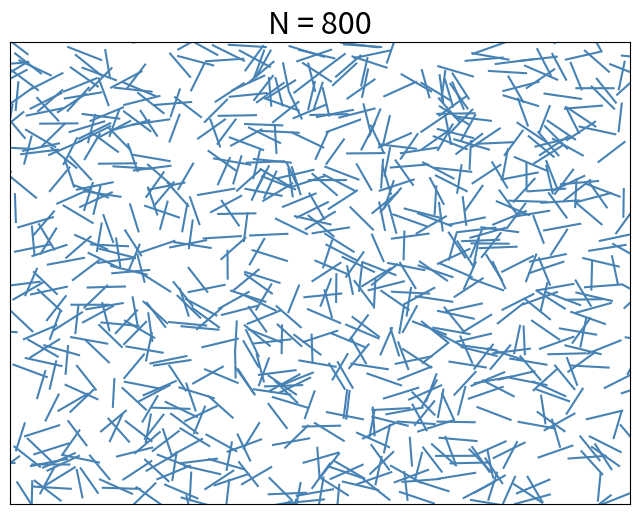
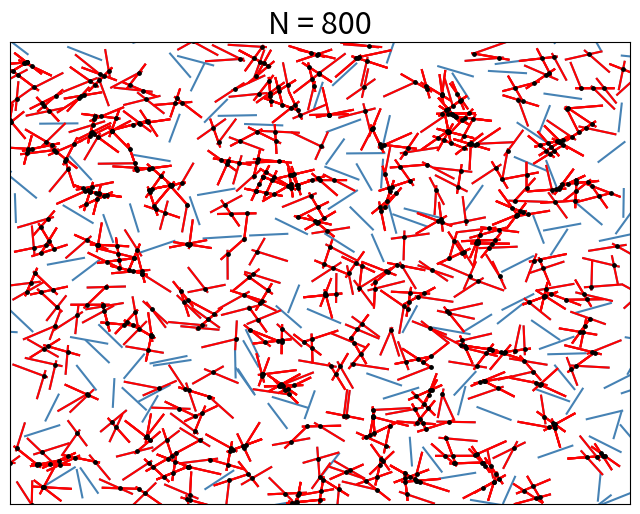
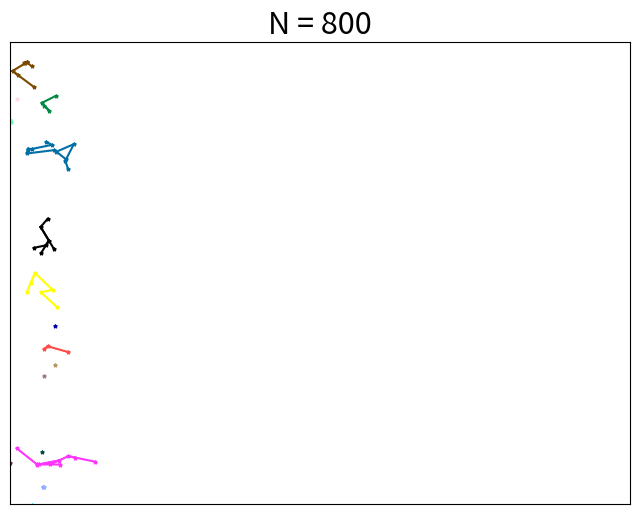

The matplotlib source for these figures, in order: (Note: this script raises an exception after producing the figures.)
import random
import numpy as np
import math
import matplotlib.pyplot as plt
from collections import deque

a = 0.06
points_1 = []
points_2 = []
edges = []
nodes = []
intersected_line_1 = []
intersected_line_2 = []
intersections_points = []
N = 0
alphas = []

def points(N):
    for i in range(N):
        #Generate random (x1, y1) coordinates in the range [0, 1)
        x_1 = np.random.uniform(0, 1)
        y_1 = np.random.uniform(0, 1)

        #Append the generated point to the 'points_1' list
        points_1.append((x_1, y_1))

        #Generate a random angle value in the range [0, 2*pi)
        alpha_value = np.random.uniform(0, 2 * np.pi)

        #Append the generated alpha value to the 'alphas' list
        alphas.append(alpha_value)

        #Calculate new (x2, y2) coordinates based on 'a' and 'alpha_value'
        x_2 = x_1 + a * np.cos(alpha_value)
        y_2 = y_1 + a * np.sin(alpha_value)

        #Append the new point to the 'points_2' list
        points_2.append((x_2, y_2))

def is_point_inside_region_1_inferior_1(x, y, theta, a):
    # Check if the point (x, y) is within the specified region
    if x >= 0 and x <= a/2:
        # Calculate the lower limit of y based on the equation of a circle
        lower_limit_y = a - math.sqrt(a**2 - (x - a)**2)

        # Check if y is within the defined range
        if y >= lower_limit_y and y <= a:
            # Calculate two angles, atan_1 and atan_2
            atan_1 = math.atan((a - y) / (a - x))
            atan_2 = math.pi/2 + math.atan(x / (a - y))

            # Check if the given theta is within the angle range
            # defined by atan_1 and atan_2
            if theta >= atan_1 and theta <= atan_2:
                # If all conditions are met, return True,
                # indicating that the point is inside the region
                return True

    # If any condition is not met, return False,
    # indicating that the point is outside the region
    return False

def is_point_inside_region_1_inferior_2(x, y, theta, a):
    # Check if the given point (x, y) is inside a specific region defined 
    # by the parameters a and theta.

    # Check if x is within the range [a/2, a]
    if x >= a/2 and x <= a:
        # Calculate the lower limit for y based on the circle equation
        lower_limit_y = a - math.sqrt(a**2 - x**2)

        # Check if y is within the range [lower_limit_y, a]
        if y >= lower_limit_y and y <= a:
            # Calculate the angle atan_1, representing the lower angle limit
            atan_1 = math.atan((a - y) / (a - x))

            # Calculate the angle atan_2, representing the upper angle limit
            atan_2 = math.pi/2 + math.atan(x / (a - y))

            # Check if the input angle theta is within the range [atan_1, atan_2]
            if theta >= atan_1 and theta <= atan_2:
                return True  # The point is inside the specified region

    return False  # The point is outside the specified region


def is_point_inside_region_1_superior_1(x, y, theta, a):
    # Check if the given point (x, y) is inside a specific region defined by the parameters a and theta.

    # Check if x is within the range [0, a/2]
    if x >= 0 and x <= a/2:
        # Calculate the lower and upper limits for y based on the circular arc equation
        lower_limit_y = a
        upper_limit_y = a + math.sqrt(a**2 - (x - a)**2)

        # Check if y is within the range [lower_limit_y, upper_limit_y]
        if y >= lower_limit_y and y <= upper_limit_y:
            # Calculate the angle atan_1, representing the lower angle limit
            atan_1 = math.pi + math.atan((y - a) / x)

            # Calculate the angle atan_2, representing the upper angle limit
            atan_2 = 3*math.pi/2 + math.atan((a - x) / (y - a))

            # Check if the input angle theta is within the range [atan_1, atan_2]
            if theta >= atan_1 and theta <= atan_2:
                return True  # The point is inside the specified region

    return False  # The point is outside the specified region

def is_point_inside_region_1_superior_2(x, y, theta, a):
    if x >= a/2 and x <= a:
        lower_limit_y = a
        upper_limit_y = a + math.sqrt(a**2 - x**2)

        if y >= lower_limit_y and y <= upper_limit_y:
            atan_1 = math.pi + math.atan((y-a) / x )
            atan_2 = 3*math.pi/2 + math.atan((a-x) / (y - a))

            if theta >= atan_1 and theta <= atan_2:
                return True

    return False


def is_point_inside_region_1(x, y, theta, a):
    # Check if the point (x, y) is inside any of the four subregions of region 1
    region_1_inferior_1 = is_point_inside_region_1_inferior_1(x, y, theta, a)
    region_1_inferior_2 = is_point_inside_region_1_inferior_2(x, y, theta, a)
    region_1_superior_1 = is_point_inside_region_1_superior_1(x, y, theta, a)
    region_1_superior_2 = is_point_inside_region_1_superior_2(x, y, theta, a)

    # Return True if the point is inside any of the four subregions, otherwise, return False
    return region_1_inferior_1 or region_1_inferior_2 or region_1_superior_1 or region_1_superior_2

def is_point_inside_region_2_inferior_1(x, y, theta, a):
    if x >= 0 and x <= a/2:
        square_root_1 = a - math.sqrt(a**2 - x**2)
        square_root_2 = a - math.sqrt(a**2 - (x - a)**2)

        if y >= square_root_1 and y <= square_root_2:
            atan_1 = math.asin((a - y) / a)
            atan_2 = math.pi/2 + math.atan(x / (a - y))

            if theta >= atan_1 and theta <= atan_2:
                return True

    return False

def is_point_inside_region_2_inferior_2(x, y, theta, a):
    if x >= a/2 and x <= a:
        square_root_1 = a - math.sqrt(a**2 - (x - a)**2)
        square_root_2 = a - math.sqrt(a**2 - x**2)

        if y >= square_root_1 and y <= square_root_2:
            atan_1 = math.atan((a - y) / (a - x))
            atan_2 = math.pi/2 + math.acos((a - y) / a)

            if theta >= atan_1 and theta <= atan_2:
                return True

    return False

def is_point_inside_region_2_superior_1(x, y, theta, a):
    if x >= 0 and x <= a/2:
        lower_limit_y = a + math.sqrt(a**2 - (x - a)**2)
        upper_limit_y = a + math.sqrt(a**2 - x**2)

        if y >= lower_limit_y and y <= upper_limit_y:
            atan_1 = math.pi + math.atan((y - a) / x)
            atan_2 = 3*math.pi/2 + math.acos((y - a) / a)

            if theta >= atan_1 and theta <= atan_2:
                return True

    return False

def is_point_inside_region_2_superior_2(x, y, theta, a):
    if x >= a/2 and x <= a:
        lower_limit_y = a + math.sqrt(a**2 - x**2)
        upper_limit_y = a + math.sqrt(a**2 - (x - a)**2)

        if y >= lower_limit_y and y <= upper_limit_y:
            atan_1 = math.pi + math.asin((y - a) / a)
            atan_2 = 3*math.pi/2 + math.atan((a - x) / (y - a)) #Check it again

            if theta >= atan_1 and theta <= atan_2:
                return True

    return False

def is_point_inside_region_2(x, y, theta, a):
    region_2_inferior_1 = is_point_inside_region_2_inferior_1(x, y, theta, a)
    region_2_inferior_2 = is_point_inside_region_2_inferior_2(x, y, theta, a)
    region_2_superior_1 = is_point_inside_region_2_superior_1(x, y, theta, a)
    region_2_superior_2 = is_point_inside_region_2_superior_2(x, y, theta, a)

    return region_2_inferior_1 or region_2_inferior_2 or region_2_superior_1 or region_2_superior_2

def is_point_inside_region_2(x, y, theta, a):
    # Check if the point (x, y) is inside any of the four subregions of region 2
    region_2_inferior_1 = is_point_inside_region_2_inferior_1(x, y, theta, a)
    region_2_inferior_2 = is_point_inside_region_2_inferior_2(x, y, theta, a)
    region_2_superior_1 = is_point_inside_region_2_superior_1(x, y, theta, a)
    region_2_superior_2 = is_point_inside_region_2_superior_2(x, y, theta, a)

    # Return True if the point is inside any of the four subregions, otherwise, return False
    return region_2_inferior_1 or region_2_inferior_2 or region_2_superior_1 or region_2_superior_2


def is_point_inside_region_3_inferior_1(x, y, theta, a):
    if x >= 0 and x <= a/2:
        upper_limit_y = a - math.sqrt(a**2 - x**2)

        if y >= 0 and y <= upper_limit_y:
            atan_1 = math.asin((a - y) / a)
            atan_2 = math.pi/2 + math.acos((a - y) / a)

            if theta >= atan_1 and theta <= atan_2:
                return True

    return False

def is_point_inside_region_3_inferior_2(x, y, theta, a):
    if x >= a/2 and x <= a:
        upper_limit_y = a - math.sqrt(a**2 - (x - a)**2)

        if y >= 0 and y <= upper_limit_y:
            atan_1 = math.asin((a - y) / a)
            atan_2 = math.pi/2 + math.acos((a - y) / a)

            if theta >= atan_1 and theta <= atan_2:
                return True

    return False

def is_point_inside_region_3_superior_1(x, y, theta, a):
    if x >= 0 and x <= a/2:
        lower_limit_y = a + math.sqrt(a**2 - x**2)
        upper_limit_y = 2*a

        if y >= lower_limit_y and y <= upper_limit_y:
            atan_1 = math.pi + math.asin((y - a) / a)
            atan_2 = 3*math.pi/2 + math.acos((y - a) / a)

            if theta >= atan_1 and theta <= atan_2:
                return True

    return False

def is_point_inside_region_3_superior_2(x, y, theta, a):
    if x >= a/2 and x <= a:
        lower_limit_y = a + math.sqrt(a**2 - (x-a)**2)
        upper_limit_y = 2*a

        if y >= lower_limit_y and y <= upper_limit_y:
            atan_1 = math.pi + math.asin((y - a) / a)
            atan_2 = 3*math.pi/2 + math.acos((y - a) / a)

            if theta >= atan_1 and theta <= atan_2:
                #print("R3Sup2")
                return True

    return False

def is_point_inside_region_3(x, y, theta, a):
    region_3_inferior_1 = is_point_inside_region_3_inferior_1(x, y, theta, a)
    region_3_inferior_2 = is_point_inside_region_3_inferior_2(x, y, theta, a)
    region_3_superior_1 = is_point_inside_region_3_superior_1(x, y, theta, a)
    region_3_superior_2 = is_point_inside_region_3_superior_2(x, y, theta, a)

    return region_3_inferior_1 or region_3_inferior_2 or region_3_superior_1 or region_3_superior_2

def is_point_inside_region_4_inferior_1(x, y, theta, a):
    if x >= -a and x <= 0:
        lower_limit_y = a - math.sqrt(a**2 - x**2)
        upper_limit_y = a

        if y >= lower_limit_y and y <= upper_limit_y:
            atan_1 = math.asin((a - y) / a)
            atan_2 = math.atan((a - y) / (0-x))

            if theta >= atan_1 and theta <= atan_2:
                return True

    return False


def is_point_inside_region_4_inferior_2(x, y, theta, a):
    if x >= a and x <= 2*a:
        lower_limit_y = a - math.sqrt(a**2 - (x - a)**2)
        upper_limit_y = a

        if y >= lower_limit_y and y <= upper_limit_y:
            atan_1 = math.pi - math.atan((a - y) / (x - a))
            atan_2 = math.pi - math.asin((a - y) / a)

            if theta >= atan_1 and theta <= atan_2:
                return True

    return False


def is_point_inside_region_4_superior_1(x, y, theta, a):
    if x >= -a and x <= 0:
        lower_limit_y = a
        upper_limit_y = a + math.sqrt(a**2 - x**2)

        if y >= lower_limit_y and y <= upper_limit_y:
            atan_1 = 3*math.pi/2 + math.atan((0-x) / (y - a))
            atan_2 = 3*math.pi/2 + math.acos((y - a) / a)

            if theta >= atan_1 and theta <= atan_2:
                return True

    return False

def is_point_inside_region_4_superior_2(x, y, theta, a):
    if x >= a and x <= 2*a:
        lower_limit_y = a
        upper_limit_y = a + math.sqrt(a**2 - (x - a)**2)

        if y >= lower_limit_y and y <= upper_limit_y:
            atan_1 = 3*math.pi/2 - math.acos((y - a) / a)
            atan_2 = 3*math.pi/2 - math.atan((x - a) / (y - a))

            if theta >= atan_1 and theta <= atan_2:
                return True

    return False

def is_point_inside_region_4(x, y, theta, a):
    region_4_inferior_1 = is_point_inside_region_4_inferior_1(x, y, theta, a)
    region_4_inferior_2 = is_point_inside_region_4_inferior_2(x, y, theta, a)
    region_4_superior_1 = is_point_inside_region_4_superior_1(x, y, theta, a)
    region_4_superior_2 = is_point_inside_region_4_superior_2(x, y, theta, a)

    return region_4_inferior_1 or region_4_inferior_2 or region_4_superior_1 or region_4_superior_2

def rotate_the_xy_axis(x2i, x1i, y2i, y1i, theta1, theta2):
   # Shift: Reference Point 1 to origin
    xs = x2i - x1i
    ys = y2i - y1i
    # Rotation by -theta1 to bring the reference line 1 to the x-axis
    theta = theta2 - theta1
    # New coordinates
    x = xs*math.cos(-theta1) - ys*math.sin(-theta1)
    y = xs*math.sin(-theta1) + ys*math.cos(-theta1)
    # Final shift
    y = y + a

    return x, y, theta

def back_to_the_origial_coordinate_system(x, x1i, y, y1i, theta1, theta):
    # Final shift
    y = y - a
    # New coordinates
    xs = x*math.cos(theta1) - y*math.sin(theta1)
    ys = x*math.sin(theta1) + y*math.cos(theta1)

    x2i = xs + x1i
    y2i = ys + y1i

    theta2 = theta + theta1

    return x2i, y2i, theta2

def find_intersection_point(x2, y2, a, angle):
    try:
        x = x2 + ((a - y2) / math.tan(angle))
        y = y2 + math.tan(angle)*(x - x2)
        return x, y
    except ZeroDivisionError:
        print("Error: Tan(phi) cannot be zero.")
        return None

import math

def find_intersection_point(x2, y2, a, angle):
    try:
        # Calculate the x-coordinate of the intersection using trigonometry
        x = x2 + ((a - y2) / math.tan(angle))

        # Calculate the y-coordinate of the intersection using trigonometry
        y = y2 + math.tan(angle)*(x - x2)

        # Return the coordinates of the intersection point
        return x, y
    except ZeroDivisionError:
        # Handle the case where the tangent of the angle is zero,
        # which would cause a division by zero error
        print("Error: Tan(phi) cannot be zero.")

        # Return None to indicate an error condition
        return None


def identify_intersections(points_1, points_2, angles, a, N):
    for i in range(N):
        x1i, y1i = points_1[i]
        x1f, y1f = points_2[i]
        theta1 = angles[i]
        for j in range(N):
          if (j != i):
            x2i, y2i = points_1[j]
            x2f, y2f = points_2[j]
            theta2 = angles[j]

            #print(f'Value of x2f, y2f, theta2: {x2i, y2i, theta2}')
            #print(f'Value of x2i, y2i, theta2: {x2i, y2i, theta2}')

            x, y, theta = rotate_the_xy_axis(x2i, x1i, y2i, y1i, theta1, theta2)
            x_old, y_old, theta_2 = back_to_the_origial_coordinate_system(x, x1i, y, y1i, theta1, theta)

            #print(f'Value of x, y, theta2 after: {x_old, y_old, theta}')
            #print(f'Value of x, y, theta2 after: {x, y, theta}')

            if is_point_inside_region_1(x, y, theta, a):
                #print("There is an intersection point in region I")
                intersected_line_1.append((x1i, y1i))
                intersected_line_2.append((x1f, y1f))
                intersected_line_1.append((x2i, y2i))
                intersected_line_2.append((x2f, y2f))

                #x_new = find_intersection_point(x, y, a, theta_2)
                x_new, y_new = find_intersection_point(x, y, a, theta)
                x_old, y_old, theta_old = back_to_the_origial_coordinate_system(x_new, x1i, y_new, y1i, theta1, theta)
                intersections_points.append((x_old, y_old))
                edges.append((i, j))

                #intersections_points.append(find_intersection_point_slope(x1i, y1f, theta1, x_old, y_old, theta))
            if is_point_inside_region_2(x, y, theta, a):
                #print("There is an intersection point in region II")
                intersected_line_1.append((x1i, y1i))
                intersected_line_2.append((x1f, y1f))
                intersected_line_1.append((x2i, y2i))
                intersected_line_2.append((x2f, y2f))

                x_new, y_new = find_intersection_point(x, y, a, theta)
                x_old, y_old, theta_old = back_to_the_origial_coordinate_system(x_new, x1i, y_new, y1i, theta1, theta)
                intersections_points.append((x_old, y_old))
                edges.append((i, j))

            if is_point_inside_region_3(x, y, theta, a):
                #print("There is an intersection point in region III")
                intersected_line_1.append((x1i, y1i))
                intersected_line_2.append((x1f, y1f))
                intersected_line_1.append((x2i, y2i))
                intersected_line_2.append((x2f, y2f))

                x_new, y_new = find_intersection_point(x, y, a, theta)
                x_old, y_old, theta_old = back_to_the_origial_coordinate_system(x_new, x1i, y_new, y1i, theta1, theta)
                intersections_points.append((x_old, y_old))
                edges.append((i, j))

            if is_point_inside_region_4(x, y, theta, a):
                #print("There is an intersection point in region IV")
                intersected_line_1.append((x1i, y1i))
                intersected_line_2.append((x1f, y1f))
                intersected_line_1.append((x2i, y2i))
                intersected_line_2.append((x2f, y2f))

                x_new, y_new = find_intersection_point(x, y, a, theta)
                x_old, y_old, theta_old = back_to_the_origial_coordinate_system(x_new, x1i, y_new, y1i, theta1, theta)
                intersections_points.append((x_old, y_old))
                edges.append((i, j))

            #else:
                #print("There is no intersection!")

def find_path(graph, start_node):
    visited = set()
    queue = deque([start_node])
    path_nodes = [start_node]
    path_lines = []
    path_pairs = []
    path_perc = 0

    while queue:
        current_node = queue.popleft()

        if current_node not in visited:
            visited.add(current_node)
            target_edge = graph[current_node]

            #Appending the target edge to path_lines if it's not already there
            if target_edge not in path_lines:
                path_lines.append(target_edge)

            #Visiting each edge and appending the nodes
            for i, edge in enumerate(graph):
                if i != current_node and (target_edge[0] in edge or target_edge[1] in edge) and edge not in path_lines:
                    if i not in path_nodes:
                        queue.append(i)
                        path_nodes.append(i)
                        path_lines.append(edge)
                        path_pairs.append((current_node,i))
                        if intersections_points[i][0] > 0.9:
                          path_perc = 1

    return path_nodes, path_lines, path_pairs, path_perc

def plot_lines(N):
    # Define custom colors
    line_color = 'steelblue'
    marker_color = 'steelblue'

    # Define marker style for data points
    marker_style = 'o'
    marker_size = 8

    # Set figure size
    plt.figure(figsize=(8, 6))

    for i in range(N):
        # Plot lines between points
        plt.plot([points_1[i][0], points_2[i][0]], [points_1[i][1], points_2[i][1]], linestyle='-', color=line_color)

        # Plot data points without markers
        #plt.scatter(points_1[i][0], points_1[i][1], marker=marker_style, s=marker_size, color=marker_color)
        # plt.scatter(points_2[i][0], points_2[i][1], marker=marker_style, s=marker_size, color=marker_color)

    # Customize grid
    plt.grid(True, linestyle='dotted', linewidth=0.5, color='gray')

    plt.savefig(f'N = {N}')

    # Set labels and title
    # plt.xlabel('X')
    # plt.ylabel('Y')
    plt.title(f'N = {N}', fontsize=22)

    # Adjust plot limits
    plt.xlim(0, 1)
    plt.ylim(0, 1)

    # Remove x and y axis values (ticks and labels)
    plt.xticks([])
    plt.yticks([])

    plt.savefig(f'N = {N} - just the lines')

    # Display the plot
    plt.show()


def plot_lines_intersection(N):
    # Define custom colors
    line_color = 'steelblue'
    marker_color = 'steelblue'
    line_color_1 = 'red'
    marker_color_1 = 'black'

    # Define marker style for data points
    marker_style = 'o'
    marker_size = 6

    # Set figure size
    plt.figure(figsize=(8, 6))

    for i in range(len(intersected_line_1)):
        # Plot lines between points
        plt.plot([intersected_line_1[i][0], intersected_line_2[i][0]], [intersected_line_1[i][1], intersected_line_2[i][1]], linestyle='-', color=line_color_1, zorder=1)

    # Plot intersection points
    # Unzip the intersections_points array to separate x and y values
    x_values, y_values = zip(*intersections_points)

    # Create a scatter plot for the points with higher zorder
    plt.scatter(x_values, y_values, c='black', marker='o', label='Intersection Points', s=marker_size, zorder=2)

    for i in range(N):
        # Plot lines between points
        plt.plot([points_1[i][0], points_2[i][0]], [points_1[i][1], points_2[i][1]], linestyle='-', color=line_color, zorder=0)

    # Set labels and title
    # plt.xlabel('X')
    # plt.ylabel('Y')
    plt.title(f'N = {N}', fontsize=22)

    # Adjust plot limits
    plt.xlim(0, 1)
    plt.ylim(0, 1)

    # Remove x and y axis values (ticks and labels)
    plt.xticks([])
    plt.yticks([])

    plt.savefig(f'N = {N} with intersections')

    # Display the plot
    plt.show()

def plot_only_paths(N):
    # Define custom colors
    line_color = 'steelblue'
    marker_color = 'steelblue'
    line_color_1 = 'red'
    # line_color_2= ['green', 'red', 'blue', 'yellow', 'orange', 'black']
    # marker_color = ['green', 'red', 'blue', 'yellow', 'orange', 'black']
    marker_color_1 = 'black'

    # prop_cycle = plt.rcParams['axes.prop_cycle']
    # marker_color = prop_cycle.by_key()['color']


    marker_color = [
        "#000000", "#FFFF00", "#1CE6FF", "#FF34FF", "#FF4A46", "#008941", "#006FA6", "#A30059",
        "#FFDBE5", "#7A4900", "#0000A6", "#63FFAC", "#B79762", "#004D43", "#8FB0FF", "#997D87",
        "#5A0007", "#809693", "#FEFFE6", "#1B4400", "#4FC601", "#3B5DFF", "#4A3B53", "#FF2F80",
        "#61615A", "#BA0900", "#6B7900", "#00C2A0", "#FFAA92", "#FF90C9", "#B903AA", "#D16100",
        "#DDEFFF", "#000035", "#7B4F4B", "#A1C299", "#300018", "#0AA6D8", "#013349", "#00846F",
        "#372101", "#FFB500", "#C2FFED", "#A079BF", "#CC0744", "#C0B9B2", "#C2FF99", "#001E09",
        "#00489C", "#6F0062", "#0CBD66", "#EEC3FF", "#456D75", "#B77B68", "#7A87A1", "#788D66",
        "#885578", "#FAD09F", "#FF8A9A", "#D157A0", "#BEC459", "#456648", "#0086ED", "#886F4C",
        "#34362D", "#B4A8BD", "#00A6AA", "#452C2C", "#636375", "#A3C8C9", "#FF913F", "#938A81",
        "#575329", "#00FECF", "#B05B6F", "#8CD0FF", "#3B9700", "#04F757", "#C8A1A1", "#1E6E00",
        "#7900D7", "#A77500", "#6367A9", "#A05837", "#6B002C", "#772600", "#D790FF", "#9B9700",
        "#549E79", "#FFF69F", "#201625", "#72418F", "#BC23FF", "#99ADC0", "#3A2465", "#922329",
        "#5B4534", "#FDE8DC", "#404E55", "#0089A3", "#CB7E98", "#A4E804", "#324E72", "#6A3A4C",
        "#83AB58", "#001C1E", "#D1F7CE", "#004B28", "#C8D0F6", "#A3A489", "#806C66", "#222800",
        "#BF5650", "#E83000", "#66796D", "#DA007C", "#FF1A59", "#8ADBB4", "#1E0200", "#5B4E51",
        "#C895C5", "#320033", "#FF6832", "#66E1D3", "#CFCDAC", "#D0AC94", "#7ED379", "#012C58",
        "#7A7BFF", "#D68E01", "#353339", "#78AFA1", "#FEB2C6", "#75797C", "#837393", "#943A4D",
        "#B5F4FF", "#D2DCD5", "#9556BD", "#6A714A", "#001325", "#02525F", "#0AA3F7", "#E98176",
        "#DBD5DD", "#5EBCD1", "#3D4F44", "#7E6405", "#02684E", "#962B75", "#8D8546", "#9695C5",
        "#E773CE", "#D86A78", "#3E89BE", "#CA834E", "#518A87", "#5B113C", "#55813B", "#E704C4",
        "#00005F", "#A97399", "#4B8160", "#59738A", "#FF5DA7", "#F7C9BF", "#643127", "#513A01",
        "#6B94AA", "#51A058", "#A45B02", "#1D1702", "#E20027", "#E7AB63", "#4C6001", "#9C6966",
        "#64547B", "#97979E", "#006A66", "#391406", "#F4D749", "#0045D2", "#006C31", "#DDB6D0",
        "#7C6571", "#9FB2A4", "#00D891", "#15A08A", "#BC65E9", "#FFFFFE", "#C6DC99", "#203B3C",
        "#671190", "#6B3A64", "#F5E1FF", "#FFA0F2", "#CCAA35", "#374527", "#8BB400", "#797868",
        "#C6005A", "#3B000A", "#C86240", "#29607C", "#402334", "#7D5A44", "#CCB87C", "#B88183",
        "#AA5199", "#B5D6C3", "#A38469", "#9F94F0", "#A74571", "#B894A6", "#71BB8C", "#00B433",
        "#789EC9", "#6D80BA", "#953F00", "#5EFF03", "#E4FFFC", "#1BE177", "#BCB1E5", "#76912F",
        "#003109", "#0060CD", "#D20096", "#895563", "#29201D", "#5B3213", "#A76F42", "#89412E",
        "#1A3A2A", "#494B5A", "#A88C85", "#F4ABAA", "#A3F3AB", "#00C6C8", "#EA8B66", "#958A9F",
        "#BDC9D2", "#9FA064", "#BE4700", "#658188", "#83A485", "#453C23", "#47675D", "#3A3F00",
        "#061203", "#DFFB71", "#868E7E", "#98D058", "#6C8F7D", "#D7BFC2", "#3C3E6E", "#D83D66",
        "#2F5D9B", "#6C5E46", "#D25B88", "#5B656C", "#00B57F", "#545C46", "#866097", "#365D25",
        "#252F99", "#00CCFF", "#674E60", "#FC009C", "#92896B", "#1E2324", "#DEC9B2", "#9D4948",
        "#85ABB4", "#342142", "#D09685", "#A4ACAC", "#00FFFF", "#AE9C86", "#742A33", "#0E72C5",
        "#AFD8EC", "#C064B9", "#91028C", "#FEEDBF", "#FFB789", "#9CB8E4", "#AFFFD1", "#2A364C",
        "#4F4A43", "#647095", "#34BBFF", "#807781", "#920003", "#B3A5A7", "#018615", "#F1FFC8",
        "#976F5C", "#FF3BC1", "#FF5F6B", "#077D84", "#F56D93", "#5771DA", "#4E1E2A", "#830055",
        "#02D346", "#BE452D", "#00905E", "#BE0028", "#6E96E3", "#007699", "#FEC96D", "#9C6A7D",
        "#3FA1B8", "#893DE3", "#79B4D6", "#7FD4D9", "#6751BB", "#B28D2D", "#E27A05", "#DD9CB8",
        "#AABC7A", "#980034", "#561A02", "#8F7F00", "#635000", "#CD7DAE", "#8A5E2D", "#FFB3E1",
        "#6B6466", "#C6D300", "#0100E2", "#88EC69", "#8FCCBE", "#21001C", "#511F4D", "#E3F6E3",
        "#FF8EB1", "#6B4F29", "#A37F46", "#6A5950", "#1F2A1A", "#04784D", "#101835", "#E6E0D0",
        "#FF74FE", "#00A45F", "#8F5DF8", "#4B0059", "#412F23", "#D8939E", "#DB9D72", "#604143",
        "#B5BACE", "#989EB7", "#D2C4DB", "#A587AF", "#77D796", "#7F8C94", "#FF9B03", "#555196",
        "#31DDAE", "#74B671", "#802647", "#2A373F", "#014A68", "#696628", "#4C7B6D", "#002C27",
        "#7A4522", "#3B5859", "#E5D381", "#FFF3FF", "#679FA0", "#261300", "#2C5742", "#9131AF",
        "#AF5D88", "#C7706A", "#61AB1F", "#8CF2D4", "#C5D9B8", "#9FFFFB", "#BF45CC", "#493941",
        "#863B60", "#B90076", "#003177", "#C582D2", "#C1B394", "#602B70", "#887868", "#BABFB0",
        "#030012", "#D1ACFE", "#7FDEFE", "#4B5C71", "#A3A097", "#E66D53", "#637B5D", "#92BEA5",
        "#00F8B3", "#BEDDFF", "#3DB5A7", "#DD3248", "#B6E4DE", "#427745", "#598C5A", "#B94C59",
        "#8181D5", "#94888B", "#FED6BD", "#536D31", "#6EFF92", "#E4E8FF", "#20E200", "#FFD0F2",
        "#4C83A1", "#BD7322", "#915C4E", "#8C4787", "#025117", "#A2AA45", "#2D1B21", "#A9DDB0",
        "#FF4F78", "#528500", "#009A2E", "#17FCE4", "#71555A", "#525D82", "#00195A", "#967874",
        "#555558", "#0B212C", "#1E202B", "#EFBFC4", "#6F9755", "#6F7586", "#501D1D", "#372D00",
        "#741D16", "#5EB393", "#B5B400", "#DD4A38", "#363DFF", "#AD6552", "#6635AF", "#836BBA",
        "#98AA7F", "#464836", "#322C3E", "#7CB9BA", "#5B6965", "#707D3D", "#7A001D", "#6E4636",
        "#443A38", "#AE81FF", "#489079", "#897334", "#009087", "#DA713C", "#361618", "#FF6F01",
        "#006679", "#370E77", "#4B3A83", "#C9E2E6", "#C44170", "#FF4526", "#73BE54", "#C4DF72",
        "#ADFF60", "#00447D", "#DCCEC9", "#BD9479", "#656E5B", "#EC5200", "#FF6EC2", "#7A617E",
        "#DDAEA2", "#77837F", "#A53327", "#608EFF", "#B599D7", "#A50149", "#4E0025", "#C9B1A9",
        "#03919A", "#1B2A25", "#E500F1", "#982E0B", "#B67180", "#E05859", "#006039", "#578F9B",
        "#305230", "#CE934C", "#B3C2BE", "#C0BAC0", "#B506D3", "#170C10", "#4C534F", "#224451",
        "#3E4141", "#78726D", "#B6602B", "#200441", "#DDB588", "#497200", "#C5AAB6", "#033C61",
        "#71B2F5", "#A9E088", "#4979B0", "#A2C3DF", "#784149", "#2D2B17", "#3E0E2F", "#57344C",
        "#0091BE", "#E451D1", "#4B4B6A", "#5C011A", "#7C8060", "#FF9491", "#4C325D", "#005C8B",
        "#E5FDA4", "#68D1B6", "#032641", "#140023", "#8683A9", "#CFFF00", "#A72C3E", "#34475A",
        "#B1BB9A", "#B4A04F", "#8D918E", "#A168A6", "#813D3A", "#425218", "#DA8386", "#776133",
        "#563930", "#8498AE", "#90C1D3", "#B5666B", "#9B585E", "#856465", "#AD7C90", "#E2BC00",
        "#E3AAE0", "#B2C2FE", "#FD0039", "#009B75", "#FFF46D", "#E87EAC", "#DFE3E6", "#848590",
        "#AA9297", "#83A193", "#577977", "#3E7158", "#C64289", "#EA0072", "#C4A8CB", "#55C899",
        "#E78FCF", "#004547", "#F6E2E3", "#966716", "#378FDB", "#435E6A", "#DA0004", "#1B000F",
        "#5B9C8F", "#6E2B52", "#011115", "#E3E8C4", "#AE3B85", "#EA1CA9", "#FF9E6B", "#457D8B",
        "#92678B", "#00CDBB", "#9CCC04", "#002E38", "#96C57F", "#CFF6B4", "#492818", "#766E52",
        "#20370E", "#E3D19F", "#2E3C30", "#B2EACE", "#F3BDA4", "#A24E3D", "#976FD9", "#8C9FA8",
        "#7C2B73", "#4E5F37", "#5D5462", "#90956F", "#6AA776", "#DBCBF6", "#DA71FF", "#987C95",
        "#52323C", "#BB3C42", "#584D39", "#4FC15F", "#A2B9C1", "#79DB21", "#1D5958", "#BD744E",
        "#160B00", "#20221A", "#6B8295", "#00E0E4", "#102401", "#1B782A", "#DAA9B5", "#B0415D",
        "#859253", "#97A094", "#06E3C4", "#47688C", "#7C6755", "#075C00", "#7560D5", "#7D9F00",
        "#C36D96", "#4D913E", "#5F4276", "#FCE4C8", "#303052", "#4F381B", "#E5A532", "#706690",
        "#AA9A92", "#237363", "#73013E", "#FF9079", "#A79A74", "#029BDB", "#FF0169", "#C7D2E7",
        "#CA8869", "#80FFCD", "#BB1F69", "#90B0AB", "#7D74A9", "#FCC7DB", "#99375B", "#00AB4D",
        "#ABAED1", "#BE9D91", "#E6E5A7", "#332C22", "#DD587B", "#F5FFF7", "#5D3033", "#6D3800",
        "#FF0020", "#B57BB3", "#D7FFE6", "#C535A9", "#260009", "#6A8781", "#A8ABB4", "#D45262",
        "#794B61", "#4621B2", "#8DA4DB", "#C7C890", "#6FE9AD", "#A243A7", "#B2B081", "#181B00",
        "#286154", "#4CA43B", "#6A9573", "#A8441D", "#5C727B", "#738671", "#D0CFCB", "#897B77",
        "#1F3F22", "#4145A7", "#DA9894", "#A1757A", "#63243C", "#ADAAFF", "#00CDE2", "#DDBC62",
        "#698EB1", "#208462", "#00B7E0", "#614A44", "#9BBB57", "#7A5C54", "#857A50", "#766B7E",
        "#014833", "#FF8347", "#7A8EBA", "#274740", "#946444", "#EBD8E6", "#646241", "#373917",
        "#6AD450", "#81817B", "#D499E3", "#979440", "#011A12", "#526554", "#B5885C", "#A499A5",
        "#03AD89", "#B3008B", "#E3C4B5", "#96531F", "#867175", "#74569E", "#617D9F", "#E70452",
        "#067EAF", "#A697B6", "#B787A8", "#9CFF93", "#311D19", "#3A9459", "#6E746E", "#B0C5AE",
        "#84EDF7", "#ED3488", "#754C78", "#384644", "#C7847B", "#00B6C5", "#7FA670", "#C1AF9E",
        "#2A7FFF", "#72A58C", "#FFC07F", "#9DEBDD", "#D97C8E", "#7E7C93", "#62E674", "#B5639E",
        "#FFA861", "#C2A580", "#8D9C83", "#B70546", "#372B2E", "#0098FF", "#985975", "#20204C",
        "#FF6C60", "#445083", "#8502AA", "#72361F", "#9676A3", "#484449", "#CED6C2", "#3B164A",
        "#CCA763", "#2C7F77", "#02227B", "#A37E6F", "#CDE6DC", "#CDFFFB", "#BE811A", "#F77183",
        "#EDE6E2", "#CDC6B4", "#FFE09E", "#3A7271", "#FF7B59", "#4E4E01", "#4AC684", "#8BC891",
        "#BC8A96", "#CF6353", "#DCDE5C", "#5EAADD", "#F6A0AD", "#E269AA", "#A3DAE4", "#436E83",
        "#002E17", "#ECFBFF", "#A1C2B6", "#50003F", "#71695B", "#67C4BB", "#536EFF", "#5D5A48",
        "#890039", "#969381", "#371521", "#5E4665", "#AA62C3", "#8D6F81", "#2C6135", "#410601",
        "#564620", "#E69034", "#6DA6BD", "#E58E56", "#E3A68B", "#48B176", "#D27D67", "#B5B268",
        "#7F8427", "#FF84E6", "#435740", "#EAE408", "#F4F5FF", "#325800", "#4B6BA5", "#ADCEFF",
        "#9B8ACC", "#885138", "#5875C1", "#7E7311", "#FEA5CA", "#9F8B5B", "#A55B54", "#89006A",
        "#AF756F", "#2A2000", "#576E4A", "#7F9EFF", "#7499A1", "#FFB550", "#00011E", "#D1511C",
        "#688151", "#BC908A", "#78C8EB", "#8502FF", "#483D30", "#C42221", "#5EA7FF", "#785715",
        "#0CEA91", "#FFFAED", "#B3AF9D", "#3E3D52", "#5A9BC2", "#9C2F90", "#8D5700", "#ADD79C",
        "#00768B", "#337D00", "#C59700", "#3156DC", "#944575", "#ECFFDC", "#D24CB2", "#97703C",
        "#4C257F", "#9E0366", "#88FFEC", "#B56481", "#396D2B", "#56735F", "#988376", "#9BB195",
        "#A9795C", "#E4C5D3", "#9F4F67", "#1E2B39", "#664327", "#AFCE78", "#322EDF", "#86B487",
        "#C23000", "#ABE86B", "#96656D", "#250E35", "#A60019", "#0080CF", "#CAEFFF", "#323F61",
        "#A449DC", "#6A9D3B", "#FF5AE4", "#636A01", "#D16CDA", "#736060", "#FFBAAD", "#D369B4",
        "#FFDED6", "#6C6D74", "#927D5E", "#845D70", "#5B62C1", "#2F4A36", "#E45F35", "#FF3B53",
        "#AC84DD", "#762988", "#70EC98", "#408543", "#2C3533", "#2E182D", "#323925", "#19181B",
        "#2F2E2C", "#023C32", "#9B9EE2", "#58AFAD", "#5C424D", "#7AC5A6", "#685D75", "#B9BCBD",
        "#834357", "#1A7B42", "#2E57AA", "#E55199", "#316E47", "#CD00C5", "#6A004D", "#7FBBEC",
        "#F35691", "#D7C54A", "#62ACB7", "#CBA1BC", "#A28A9A", "#6C3F3B", "#FFE47D", "#DCBAE3",
        "#5F816D", "#3A404A", "#7DBF32", "#E6ECDC", "#852C19", "#285366", "#B8CB9C", "#0E0D00",
        "#4B5D56", "#6B543F", "#E27172", "#0568EC", "#2EB500", "#D21656", "#EFAFFF", "#682021",
        "#2D2011", "#DA4CFF", "#70968E", "#FF7B7D", "#4A1930", "#E8C282", "#E7DBBC", "#A68486",
        "#1F263C", "#36574E", "#52CE79", "#ADAAA9", "#8A9F45", "#6542D2", "#00FB8C", "#5D697B",
        "#CCD27F", "#94A5A1", "#790229", "#E383E6", "#7EA4C1", "#4E4452", "#4B2C00", "#620B70",
        "#314C1E", "#874AA6", "#E30091", "#66460A", "#EB9A8B", "#EAC3A3", "#98EAB3", "#AB9180",
        "#B8552F", "#1A2B2F", "#94DDC5", "#9D8C76", "#9C8333", "#94A9C9", "#392935", "#8C675E",
        "#CCE93A", "#917100", "#01400B", "#449896", "#1CA370", "#E08DA7", "#8B4A4E", "#667776",
        "#4692AD", "#67BDA8", "#69255C", "#D3BFFF", "#4A5132", "#7E9285", "#77733C", "#E7A0CC",
        "#51A288", "#2C656A", "#4D5C5E", "#C9403A", "#DDD7F3", "#005844", "#B4A200", "#488F69",
        "#858182", "#D4E9B9", "#3D7397", "#CAE8CE", "#D60034", "#AA6746", "#9E5585", "#BA6200"]

    line_color_2 = marker_color
    # print(marker_color)

    # Define marker style for data points
    marker_style = 'o'
    marker_size = 6

    # Set figure size
    plt.figure(figsize=(8, 6))

    # Unzip the intersections_points array to separate x and y values
    x_values, y_values = zip(*intersections_points)

    cco = -1
    for connected_nodes in all_connected_nodes:
      cco = cco + 1
      NC = len(connected_nodes)
      for ic in range(NC):
          i = connected_nodes[ic]
          # Plot points
          plt.scatter(x_values[i], y_values[i], c=marker_color[cco], marker='*', label='Connected Points', s=marker_size, zorder=2)

    cco = -1
    for connected_pairs in all_connected_pairs:
      cco = cco + 1
      NP = len(connected_pairs)
      for ip in range(NP):
          i = connected_pairs[ip][0]
          j = connected_pairs[ip][1]
          #print(i,j)
          plt.plot([x_values[i], x_values[j]], [y_values[i], y_values[j]], linestyle='-', color=line_color_2[cco], zorder=0)

    # Set labels and title
    # plt.xlabel('X')
    # plt.ylabel('Y')
    plt.title(f'N = {N}', fontsize=22)

    # Adjust plot limits
    plt.xlim(0, 1)
    plt.ylim(0, 1)

    # Remove x and y axis values (ticks and labels)
    plt.xticks([])
    plt.yticks([])

    plt.savefig(f'N = {N} - just the paths')

    # Display the plot
    plt.show()

def plot_percolating_paths(N):
    # Define custom colors
    line_color = 'steelblue'
    line_color_2 = ['green', 'red', 'blue', 'yellow', 'orange', 'black']
    marker_color = ['green', 'red', 'blue', 'yellow', 'orange', 'black']

    # Define marker style for data points
    marker_style = 'o'
    marker_size = 6

    # Unzip the intersections_points array to separate x and y values
    x_values, y_values = zip(*intersections_points)

    # Create a new figure
    plt.figure(figsize=(8, 6))

    color_index = -1

    for k, perc in enumerate(all_path_perc):
        if perc == 1:
            print(perc)
            color_index = color_index + 1
            connected_nodes = all_connected_nodes[k]
            connected_pairs = all_connected_pairs[k]

            # Plot connected nodes
            for i in connected_nodes:
                plt.scatter(x_values[i], y_values[i], c=marker_color[color_index], marker='*', label='Connected Points',
                            s=marker_size, zorder=2)

            # Plot connected pairs
            for i, j in connected_pairs:
                plt.plot([x_values[i], x_values[j]], [y_values[i], y_values[j]], linestyle='-',
                         color=line_color_2[color_index], zorder=0)

    # Set labels and title
    # plt.xlabel('X')
    # plt.ylabel('Y')
    plt.title(f'N = {N}', fontsize=22)

    # Adjust plot limits
    plt.xlim(0, 1)
    plt.ylim(0, 1)

    # Remove x and y axis values (ticks and labels)
    plt.xticks([])
    plt.yticks([])

    plt.savefig(f'N = {N} - percolating paths.png')

    # Display the plot
    plt.show()


N = 800
points_1 = []
points_2 = []
edges = []
nodes = []
intersected_line_1 = []
intersected_line_2 = []
intersections_points = []
alphas = []
points(N)

intersected_line_1 = []
intersected_line_2 = []
edges = []
nodes = []
intersections_points = []
identify_intersections(points_1, points_2, alphas, a, N)

print(intersections_points)
print(edges)

boundary_condition_source = []
boundary_condition_drain = []

for i in range(len(intersections_points)):
  if intersections_points[i][0] < 0.1:
    boundary_condition_source.append(i)
  elif intersections_points[i][0] > 0.9:
    boundary_condition_drain.append(i)

print("Number of identified intersection points =", len(intersections_points))
print("In the source contact region =", len(boundary_condition_source))
print("In the drain contact region =", len(boundary_condition_drain))
print(boundary_condition_source)

all_paths = []

all_connected_nodes = []
all_connected_lines = []
all_connected_pairs = []
all_path_perc = []

for i in boundary_condition_source:
  do_not_check = 0
  number_path = len(all_connected_nodes)
  for k in range(0,number_path):
    if i in all_connected_nodes[k]:
      do_not_check = 1
  if do_not_check == 0:
    print(f"Path number = {number_path}")
    print(f"node = {i}")
    start_node = i
    connected_nodes, connected_lines, connected_pairs, path_perc = find_path(edges, start_node)
    all_connected_nodes.append(connected_nodes)
    all_connected_lines.append(connected_lines)
    all_connected_pairs.append(connected_pairs)
    all_path_perc.append(path_perc)
  # print(f"All nodes = {all_connected_nodes}")
  # print(f"All lines = {all_connected_lines}")

print(all_connected_nodes)
print(all_connected_lines)
print(all_connected_pairs)
print(all_path_perc)

plot_lines(N)

plot_lines_intersection(N)

print(len(intersections_points))

plot_only_paths(N)

plot_percolating_paths(N)

# Define lists to filter elements based on a condition (perc == 1)
filtered_connected_nodes = [node for node, perc in zip(all_connected_nodes, all_path_perc) if perc == 1]
filtered_connected_lines = [line for line, perc in zip(all_connected_lines, all_path_perc) if perc == 1]
filtered_connected_pairs = [pair for pair, perc in zip(all_connected_pairs, all_path_perc) if perc == 1]

print(filtered_connected_nodes)
print(filtered_connected_lines)

def matrixA():
    # This function constructs a matrix 'ad' and two index arrays 'indexc' and 'indexl'.

    for k, perc in enumerate(all_path_perc):
        if perc == 1: 
            # If 'perc' is equal to 1, it means there is a valid connection.

            # Extract connected nodes, pairs, and lines for this connection
            connected_nodes = all_connected_nodes[k]
            connected_pairs = all_connected_pairs[k]
            connected_lines = all_connected_lines[k]

            # Initialize variables to track unique connected lines
            vll = []  # List to store unique connected lines
            indexc = connected_nodes  # Index array for connected nodes
            numbc = len(connected_nodes)  # Number of connected nodes
            numbl = 0  # Initialize the number of connected lines

            # Iterate through connected nodes
            for i in range(0, numbc):
                # Iterate through lines associated with each node
                for ll in connected_lines[i]:
                    if ll not in vll:
                        numbl += 1
                        vll.append(ll)

            indexl = vll  # Index array for connected lines

            # Create an empty matrix 'ad' to represent the adjacency relationship
            ad = np.zeros((numbl, numbc))

            mc = -1  # Initialize a counter for connected nodes
            visited_lines = []  # List to keep track of visited lines
            for i in range(0, numbc):
                mc += 1
                # Iterate through lines associated with each node
                for ll in connected_lines[i]:
                    if ll in visited_lines:
                        ml = visited_lines.index(ll)
                        ad[ml][mc] = 1  # Set the adjacency matrix value to 1 if the line is visited
                    else:
                        visited_lines.append(ll)
                        ml = visited_lines.index(ll)
                        ad[ml][mc] = -1  # Set the adjacency matrix value to -1 if the line is newly visited

    return ad, indexc, indexl

# Note: This function appears to construct an adjacency matrix 'ad' based on information about connected nodes, 
# pairs,
# and lines. It also creates index arrays 'indexc' and 'indexl' to reference connected nodes and lines.

dangling_sticks = []
edgesa = []
edges1 = []
edges2 = []
edgestot = []

for k in range(0,len(filtered_connected_lines)):
  edges1, edges2 = zip(*filtered_connected_lines[k])
  edgesa = edges1 + edges2
  for i in edgesa:
    if edgesa.count(i) == 1:
      dangling_sticks.append(i)

  for ed in edges1:
    if ed not in edgestot:
      edgestot.append(ed)
  for ed in edges2:
    if ed not in edgestot:
      edgestot.append(ed)

print(dangling_sticks)
print("Number of dangling sticks detected =", len(dangling_sticks))
# print(len(edgestot))

dangling_source = []
dangling_drain = []
dangling_intern = []
for idangle in dangling_sticks:
  if idangle in boundary_condition_source:
    dangling_source.append(idangle)
  elif idangle in boundary_condition_drain:
    dangling_drain.append(idangle)
  else:
    dangling_intern.append(idangle)

print("Number of dangling source sticks detected =", len(dangling_source))
print("Number of dangling drain sticks detected =", len(dangling_drain))
print("Number of dangling intern sticks detected =", len(dangling_intern))



# Initialize lists to store various types of edges and dangling sticks
dangling_sticks = []  # List to store dangling sticks
edgesa = []  # Temporary list to store edges
edges1 = []  # List to store the first node of each edge
edges2 = []  # List to store the second node of each edge
edgestot = []  # List to store all unique edges

# Iterate through the filtered_connected_lines
for k in range(0, len(filtered_connected_lines)):
    # Unzip the edges into edges1 and edges2
    edges1, edges2 = zip(*filtered_connected_lines[k])
    edgesa = edges1 + edges2

    # Detect and append dangling sticks to the dangling_sticks list
    for i in edgesa:
        if edgesa.count(i) == 1:
            dangling_sticks.append(i)

    # Create a list of all unique edges in the edgestot list
    for ed in edges1:
        if ed not in edgestot:
            edgestot.append(ed)
    for ed in edges2:
        if ed not in edgestot:
            edgestot.append(ed)

# Print the list of dangling sticks and the number of dangling sticks detected
print(dangling_sticks)
print("Number of dangling sticks detected =", len(dangling_sticks))

# Initialize lists to store different types of dangling sticks
dangling_source = []  # List for dangling source sticks
dangling_drain = []  # List for dangling drain sticks
dangling_intern = []  # List for dangling internal sticks

# Iterate through the detected dangling sticks
for idangle in dangling_sticks:
    if idangle in boundary_condition_source:
        dangling_source.append(idangle)
    elif idangle in boundary_condition_drain:
        dangling_drain.append(idangle)
    else:
        dangling_intern.append(idangle)

# Print the number of dangling sticks detected for each type
print("Number of dangling source sticks detected =", len(dangling_source))
print("Number of dangling drain sticks detected =", len(dangling_drain))
print("Number of dangling intern sticks detected =", len(dangling_intern))


aa, indexc, indexl = matrixA()
print(aa)
print(len(indexc))
# print(len(filtered_connected_nodes[0]))
print(len(indexl))
# print(len(edgestot))

dangerous_lines = []
for il in indexl:
  if il in dangling_sticks:
    dangerous_lines.append(il)
print(dangerous_lines)
print(len(dangerous_lines))

L = aa.T@aa
print(L)
print(len(L))

# Get the length of the matrix L to determine its dimensions
nn = len(L)

# Initialize variables and lists for index and lines elimination
indexc2 = []  # New index for non-boundary nodes
list_of_lines_eliminate = []  # List to store lines to be eliminated

# Iterate through the original indexc array
for i in indexc:
    if i in boundary_condition_source:
        # If the node is in the boundary condition source, add it to the list of lines to eliminate
        list_of_lines_eliminate.append(i)

# Calculate the number of lines to be eliminated
ne = len(list_of_lines_eliminate)

# Create an empty square matrix L_red with reduced dimensions
L_red = np.zeros((nn - ne, nn - ne))

jred = -1  # Initialize a counter for the reduced indexc2
kred = -1  # Initialize a counter for the reduced indexc2

# Iterate through the original indexc array
for j in range(0, nn):
    if indexc[j] not in boundary_condition_source:
        # If the node is not in the boundary condition source, reduce it and its associated lines
        jred += 1
        indexc2.append(indexc[j])  # Add the reduced node to indexc2
        kred = -1  # Reset the counter for the reduced indexc2

        # Iterate through the original indexc array again
        for k in range(0, nn):
            if indexc[k] not in boundary_condition_source:
                # If the node is not in the boundary condition source, reduce it and its associated lines
                kred += 1
                L_red[kred][jred] = L[k][j]  # Copy the reduced line values to L_red


print(L_red)
print(len(L_red))
print(indexc2)

# Get the length of the reduced matrix L_red to determine its dimensions
nn = len(L_red)

# Initialize variables and lists for index and lines elimination
indexc3 = []  # New index for non-drain nodes
list_of_lines_eliminate2 = []  # List to store lines to be eliminated (drain lines)

# Iterate through the original indexc array
for i in indexc:
    if i in boundary_condition_drain:
        # If the node is in the boundary condition drain, add it to the list of lines to eliminate
        list_of_lines_eliminate2.append(i)

# Calculate the number of lines to be eliminated (drain lines)
ne = len(list_of_lines_eliminate2)

# Create an empty square matrix L_red_red with further reduced dimensions
L_red_red = np.zeros((nn - ne, nn - ne))

# Create a vector 'b' to store boundary conditions for non-drain nodes
b = np.zeros((nn - ne, 1))

jred = -1  # Initialize a counter for the reduced indexc3
kred = -1  # Initialize a counter for the reduced indexc3
bi = -1  # Initialize a counter for the 'b' vector

# Iterate through the original indexc2 array
for j in range(0, nn):
    if indexc2[j] not in boundary_condition_drain:
        # If the node is not in the boundary condition drain, reduce it and its associated lines
        indexc3.append(indexc[j])  # Add the reduced node to indexc3
        jred += 1
        kred = -1  # Reset the counter for the reduced indexc3

        # Iterate through the original indexc2 array again
        for k in range(0, nn):
            if indexc2[k] not in boundary_condition_drain:
                # If the node is not in the boundary condition drain, reduce it and its associated lines
                kred += 1
                L_red_red[kred][jred] = L_red[k][j]  # Copy the reduced line values to L_red_red
    else:
        bi = -1  # Reset the counter for the 'b' vector
        for k in range(0, nn):
            if indexc2[k] not in boundary_condition_drain:
                # If the node is not in the boundary condition drain, add its value to the 'b' vector
                bi += 1
                b[bi][0] = b[bi][0] + L_red[k][j]

# Note: This code further reduces the matrix L_red by eliminating lines associated with drain boundary conditions.
# It also creates a reduced index list indexc3 and a vector 'b' containing boundary conditions for non-drain nodes.

print(L_red_red)
print(len(L_red_red))
print(len(b))
valores, contagens = np.unique(b, return_counts = True)
resultado = dict(zip(valores, contagens))

for valor, quantidade in resultado.items():
  print(f"Valor {valor} aparece = {quantidade}")

vv = np.linalg.solve(L_red_red,b)

connected_nodes = [1,2,3,4]
connected_lines = [(1,2,4),(1,3,5),(2,3),(4,5)]
boundary_condition_drain = [1]
boundary_condition_source = [4]

def matrixA2():
            vll = []
            indexc = connected_nodes
            numbc = len(connected_nodes)
            numbl = 0
            for i in range(0,numbc):

                # l0 = connected_lines[i][0]
                # if l0 not in vll:
                #   numbl = numbl + 1
                #   vll.append(l0)
                # l1 = connected_lines[i][1]
                # if l1 not in vll:
                #   numbl = numbl + 1
                #   vll.append(l1)

                for ll in connected_lines[i]:
                  if ll not in vll:
                      numbl = numbl + 1
                      vll.append(ll)

            indexl = vll
            ad = np.zeros((numbl,numbc))

            mc = -1
            visited_lines = []
            for i in range(0,numbc):

                # mc = mc + 1
                # l0 = connected_lines[i][0]
                # if l0 in visited_lines:
                #   ml = visited_lines.index(l0)
                #   ad[ml][mc] = 1
                # else:
                #   visited_lines.append(l0)
                #   ml = visited_lines.index(l0)
                #   ad[ml][mc] = -1
                # l1 = connected_lines[i][1]
                # if l1 in visited_lines:
                #   ml = visited_lines.index(l1)
                #   ad[ml][mc] = 1
                # else:
                #   visited_lines.append(l1)
                #   ml = visited_lines.index(l1)
                #   ad[ml][mc] = -1

                mc = mc + 1
                for ll in connected_lines[i]:
                  if ll in visited_lines:
                    ml = visited_lines.index(ll)
                    ad[ml][mc] = 1
                  else:
                    visited_lines.append(ll)
                    ml = visited_lines.index(ll)
                    ad[ml][mc] = -1

            return ad, indexc, indexl

aa, indexc, indexl = matrixA2()
L = aa.T@aa
print("aa =", aa)
print("Columns = ", indexc)
print("Rows =", indexl)
print("\n L =", L)
# print(len(L))

nn = len(L)
indexc2 = []
list_of_lines_eliminate = []
for i in indexc:
  if i in boundary_condition_source:
    list_of_lines_eliminate.append(i)

ne = len(list_of_lines_eliminate)

L_red = np.zeros((nn-ne, nn-ne))

jred = -1
kred = -1
for j in range(0, nn):
  if indexc[j] not in boundary_condition_source:
      jred = jred + 1
      indexc2.append(indexc[j])
      kred = -1
      for k in range(0, nn):
          if indexc[k] not in boundary_condition_source:
            kred = kred + 1
            L_red[kred][jred] = L[k][j]

print("Rred = ", L_red)
# print(len(L_red))
print("Columns = Rows =", indexc2)
# print(len(indexc2))
# print(ne)
# print(boundary_condition_drain)

nn = len(L_red)
indexc3 = []
list_of_lines_eliminate2 = []
for i in indexc:
  if i in boundary_condition_drain:
    list_of_lines_eliminate2.append(i)

ne = len(list_of_lines_eliminate2)

L_red_red = np.zeros((nn-ne, nn-ne))
b = np.zeros((nn-ne,1))

jred = -1
kred = -1
bi = -1
for j in range(0, nn):
  if indexc2[j] not in boundary_condition_drain:
      indexc3.append(indexc[j])
      jred = jred + 1
      kred = -1
      for k in range(0, nn):
          if indexc2[k] not in boundary_condition_drain:
            kred = kred + 1
            L_red_red[kred][jred] = L_red[k][j]
  else:
      bi = -1
      for k in range(0, nn):
          if indexc2[k] not in boundary_condition_drain:
            bi = bi + 1
            b[bi][0] = b[bi][0] - L_red[k][j]

print("Lred2 = ", L_red_red)
print("Columns = Rows =", indexc3)
print("b =", b)

np.linalg.inv(L_red_red)

vv = np.linalg.solve(L_red_red,b)
nns = len(indexc)
vvc = np.zeros(nns)
for nodes in boundary_condition_source:
  indexns = indexc.index(nodes)
  vvc[indexns] = 0
for noded in boundary_condition_drain:
  indexnd = indexc.index(noded)
  vvc[indexnd] = 1
for nodei in indexc3:
  indexni1 = indexc3.index(nodei)
  indexni2 = indexc.index(nodei)
  vvc[indexni2] = vv[indexni1]
print("vvc = ", vvc)

print(aa)
ic = -aa@vvc
print(ic)

# Initialize a variable to accumulate the sum of currents
isum = 0

# Iterate through the nodes in the 'boundary_condition_drain' list
for nodesd in boundary_condition_drain:
    # Find the index of the current node 'nodesd' within 'boundary_condition_drain'
    indexnd = boundary_condition_drain.index(nodesd)

    # Iterate through the edges (lines) connected to the current drain node
    for edgesd in connected_lines[indexnd]:
        # Find the index of the current edge (line) 'edgesd' within 'connected_lines[indexnd]'
        indexed = connected_lines[indexnd].index(edgesd)

        # Accumulate the current 'ic' associated with the current edge (line)
        isum = isum + ic[indexed]

# Calculate the resistance (Res) using the accumulated current and a constant factor
Res = 1e3 / isum  # 1e3 is a constant factor to convert to Ohms (1,000 Ohms)

# Print the calculated resistance value
print("Resistance in Ohm =", Res)


isum = 0
for nodesd in boundary_condition_drain:
  indexnd = boundary_condition_drain.index(nodesd)
  for edgesd in connected_lines[indexnd]:
    indexed = connected_lines[indexnd].index(edgesd)
    isum = isum + ic[indexed]
Res = 1e3 / isum
print("Resistance in Ohm =", Res)
